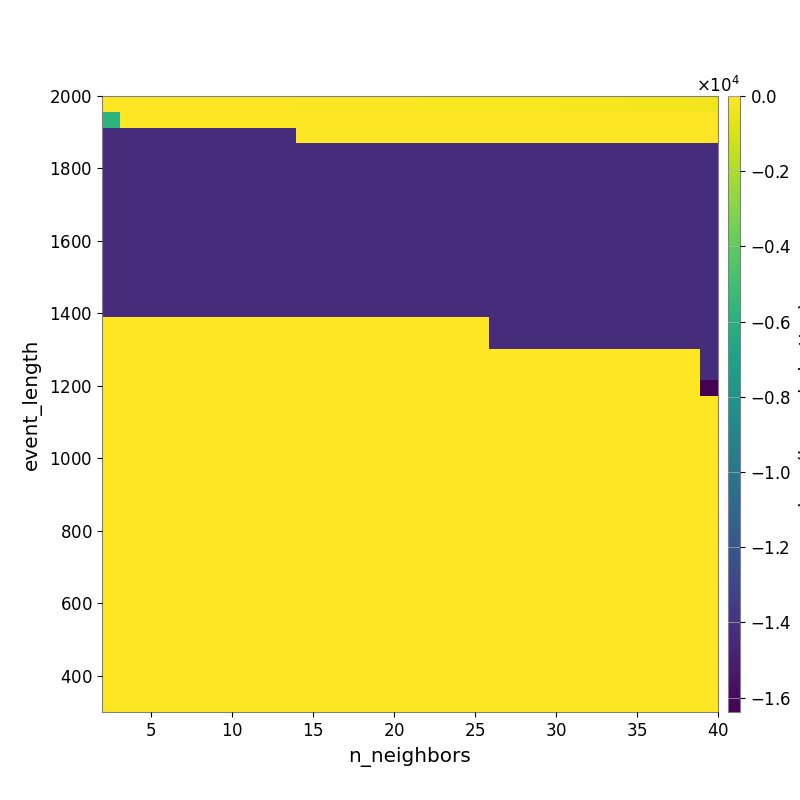

Data behind this chart, as committed beside it:
-2.349368124250012357e+01, -2.775498599672867783e+01, -2.904499424731502444e+01, -3.262026238518051713e+01, -3.478653631084496567e+01, -4.113141879525523592e+01, -4.453351202489969296e+01, -4.962262331618717326e+01, -5.629681363717820375e+01, -5.988022029290142711e+01, -6.395529464711152201e+01, -6.986534227161176602e+01, -7.607131490466667856e+01, -8.490841372690654509e+01, -9.194810390558454571e+01, -9.986435022780388238e+01, -1.072464916711062131e+02, -1.169645975778033460e+02, -1.294206326940418705e+02, -1.372160619992673105e+02, -1.439934362813126256e+02, -1.521795561465565640e+02, -1.620085182428399548e+02, -1.717834337963289499e+02
-5.764465453383935710e+03, -1.489476643261766853e+01, -1.489476643261766853e+01, -1.184348232354691532e+01, -1.184348232354691532e+01, -1.304029354706120714e+01, -1.357828974844118974e+01, -1.456236441751398480e+01, -1.291459458428031226e+01, -1.176818091997503757e+01, -1.176818091997503757e+01, -1.248824481682513188e+01, -1.359842947236068156e+01, -1.389536723001178764e+01, -1.467148244852468864e+01, -1.566071970898150667e+01, -1.586862851725415524e+01, -1.694007256544739093e+01, -1.680623605268321796e+01, -1.824118169904224374e+01, -1.800161527238616443e+01, -1.854447272278634884e+01, -2.111075788323891089e+01, -2.262092492020095236e+01
-1.423111415818089881e+04, -1.423111415818089881e+04, -1.423111415818089881e+04, -1.423111415818089881e+04, -1.423111415818089881e+04, -1.423111415818089881e+04, -1.423111415818089881e+04, -1.423111415818089881e+04, -1.423111415818089881e+04, -1.423111415818089881e+04, -1.423111415818089881e+04, -1.232550870112516961e+01, -1.232550870112516961e+01, -1.257629033362689697e+01, -1.319078984426785972e+01, -1.319078984426785972e+01, -1.319078984426785972e+01, -1.319078984426785972e+01, -1.319078984426785972e+01, -1.319078984426785972e+01, -1.319078984426785972e+01, -1.319078984426785972e+01, -1.586900698015880451e+01, -1.586900698015880451e+01
-1.423111415818089881e+04, -1.423111415818089881e+04, -1.423111415818089881e+04, -1.423111415818089881e+04, -1.423111415818089881e+04, -1.423111415818089881e+04, -1.423111415818089881e+04, -1.423111415818089881e+04, -1.423111415818089881e+04, -1.423111415818089881e+04, -1.423111415818089881e+04, -1.423111415818089881e+04, -1.423111415818089881e+04, -1.423111415818089881e+04, -1.423111415818089881e+04, -1.423111415818089881e+04, -1.423111415818089881e+04, -1.423111415818089881e+04, -1.423111415818089881e+04, -1.423111415818089881e+04, -1.423111415818089881e+04, -1.423111415818089881e+04, -1.422058452547513843e+04, -1.422058452547513843e+04
-1.423111415818089881e+04, -1.423111415818089881e+04, -1.423111415818089881e+04, -1.423111415818089881e+04, -1.423111415818089881e+04, -1.423111415818089881e+04, -1.423111415818089881e+04, -1.423111415818089881e+04, -1.423111415818089881e+04, -1.423111415818089881e+04, -1.423111415818089881e+04, -1.423111415818089881e+04, -1.423111415818089881e+04, -1.423111415818089881e+04, -1.423111415818089881e+04, -1.423111415818089881e+04, -1.423111415818089881e+04, -1.423111415818089881e+04, -1.423111415818089881e+04, -1.423111415818089881e+04, -1.423111415818089881e+04, -1.423111415818089881e+04, -1.422528331146557866e+04, -1.422528331146557866e+04
-1.423847295948685678e+04, -1.423847295948685678e+04, -1.423847295948685678e+04, -1.423847295948685678e+04, -1.423847295948685678e+04, -1.423847295948685678e+04, -1.423847295948685678e+04, -1.423847295948685678e+04, -1.423847295948685678e+04, -1.423847295948685678e+04, -1.423847295948685678e+04, -1.423847295948685678e+04, -1.423847295948685678e+04, -1.423847295948685678e+04, -1.423847295948685678e+04, -1.423847295948685678e+04, -1.423847295948685678e+04, -1.423847295948685678e+04, -1.423847295948685678e+04, -1.423847295948685678e+04, -1.423847295948685678e+04, -1.423847295948685678e+04, -1.422528331146557866e+04, -1.422528331146557866e+04
-1.423847295948685678e+04, -1.423847295948685678e+04, -1.423847295948685678e+04, -1.423847295948685678e+04, -1.423847295948685678e+04, -1.423847295948685678e+04, -1.423847295948685678e+04, -1.423847295948685678e+04, -1.423847295948685678e+04, -1.423847295948685678e+04, -1.423847295948685678e+04, -1.423847295948685678e+04, -1.423847295948685678e+04, -1.423847295948685678e+04, -1.423847295948685678e+04, -1.423847295948685678e+04, -1.423847295948685678e+04, -1.423847295948685678e+04, -1.423847295948685678e+04, -1.423847295948685678e+04, -1.423847295948685678e+04, -1.423847295948685678e+04, -1.423111415818089881e+04, -1.423111415818089881e+04
-1.423847295948685678e+04, -1.423847295948685678e+04, -1.423847295948685678e+04, -1.423847295948685678e+04, -1.423847295948685678e+04, -1.423847295948685678e+04, -1.423847295948685678e+04, -1.423847295948685678e+04, -1.423847295948685678e+04, -1.423847295948685678e+04, -1.423847295948685678e+04, -1.423847295948685678e+04, -1.423847295948685678e+04, -1.423847295948685678e+04, -1.423847295948685678e+04, -1.423847295948685678e+04, -1.423847295948685678e+04, -1.423847295948685678e+04, -1.423847295948685678e+04, -1.423847295948685678e+04, -1.423847295948685678e+04, -1.423847295948685678e+04, -1.423111415818089881e+04, -1.423111415818089881e+04
-1.423847295948685678e+04, -1.423847295948685678e+04, -1.423847295948685678e+04, -1.423847295948685678e+04, -1.423847295948685678e+04, -1.423847295948685678e+04, -1.423847295948685678e+04, -1.423847295948685678e+04, -1.423847295948685678e+04, -1.423847295948685678e+04, -1.423847295948685678e+04, -1.423847295948685678e+04, -1.423847295948685678e+04, -1.423847295948685678e+04, -1.423847295948685678e+04, -1.423847295948685678e+04, -1.423847295948685678e+04, -1.423847295948685678e+04, -1.423847295948685678e+04, -1.423847295948685678e+04, -1.423847295948685678e+04, -1.423847295948685678e+04, -1.423111415818089881e+04, -1.423111415818089881e+04
-1.423847295948685678e+04, -1.423847295948685678e+04, -1.423847295948685678e+04, -1.423847295948685678e+04, -1.423847295948685678e+04, -1.423847295948685678e+04, -1.423847295948685678e+04, -1.423847295948685678e+04, -1.423847295948685678e+04, -1.423847295948685678e+04, -1.423847295948685678e+04, -1.423847295948685678e+04, -1.423847295948685678e+04, -1.423847295948685678e+04, -1.423847295948685678e+04, -1.423847295948685678e+04, -1.423847295948685678e+04, -1.423847295948685678e+04, -1.423847295948685678e+04, -1.423847295948685678e+04, -1.423847295948685678e+04, -1.423847295948685678e+04, -1.423111415818089881e+04, -1.423111415818089881e+04
-1.423847295948685678e+04, -1.423847295948685678e+04, -1.423847295948685678e+04, -1.423847295948685678e+04, -1.423847295948685678e+04, -1.423847295948685678e+04, -1.423847295948685678e+04, -1.423847295948685678e+04, -1.423847295948685678e+04, -1.423847295948685678e+04, -1.423847295948685678e+04, -1.423847295948685678e+04, -1.423847295948685678e+04, -1.423847295948685678e+04, -1.423847295948685678e+04, -1.423847295948685678e+04, -1.423847295948685678e+04, -1.423847295948685678e+04, -1.423847295948685678e+04, -1.423847295948685678e+04, -1.423847295948685678e+04, -1.423847295948685678e+04, -1.423111415818089881e+04, -1.423111415818089881e+04
-1.423847295948685678e+04, -1.423847295948685678e+04, -1.423847295948685678e+04, -1.423847295948685678e+04, -1.423847295948685678e+04, -1.423847295948685678e+04, -1.423847295948685678e+04, -1.423847295948685678e+04, -1.423847295948685678e+04, -1.423847295948685678e+04, -1.423847295948685678e+04, -1.423847295948685678e+04, -1.423847295948685678e+04, -1.423847295948685678e+04, -1.423847295948685678e+04, -1.423847295948685678e+04, -1.423847295948685678e+04, -1.423847295948685678e+04, -1.423847295948685678e+04, -1.423847295948685678e+04, -1.423847295948685678e+04, -1.423847295948685678e+04, -1.423111415818089881e+04, -1.423111415818089881e+04
-1.424794577448277414e+04, -1.424794577448277414e+04, -1.424794577448277414e+04, -1.424794577448277414e+04, -1.424794577448277414e+04, -1.424794577448277414e+04, -1.424794577448277414e+04, -1.424794577448277414e+04, -1.424794577448277414e+04, -1.424794577448277414e+04, -1.424794577448277414e+04, -1.424794577448277414e+04, -1.424794577448277414e+04, -1.424794577448277414e+04, -1.424794577448277414e+04, -1.424794577448277414e+04, -1.424794577448277414e+04, -1.424794577448277414e+04, -1.424794577448277414e+04, -1.424794577448277414e+04, -1.424794577448277414e+04, -1.424794577448277414e+04, -1.423847320362748178e+04, -1.423111415818089881e+04
-1.433598706054687500e+04, -1.433598706054687500e+04, -1.433598706054687500e+04, -1.433598706054687500e+04, -1.433598706054687500e+04, -1.433598706054687500e+04, -1.433598706054687500e+04, -1.433598706054687500e+04, -1.433598706054687500e+04, -1.433598706054687500e+04, -1.433598706054687500e+04, -1.433598706054687500e+04, -1.433598706054687500e+04, -1.433598706054687500e+04, -1.433598706054687500e+04, -1.433598706054687500e+04, -1.433598706054687500e+04, -1.433598706054687500e+04, -1.433598706054687500e+04, -1.433598706054687500e+04, -1.433598706054687500e+04, -1.433598706054687500e+04, -1.424794577448277414e+04, -1.423847295948685678e+04
0.000000000000000000e+00, 0.000000000000000000e+00, 0.000000000000000000e+00, 0.000000000000000000e+00, 0.000000000000000000e+00, 0.000000000000000000e+00, 0.000000000000000000e+00, 0.000000000000000000e+00, 0.000000000000000000e+00, 0.000000000000000000e+00, 0.000000000000000000e+00, 0.000000000000000000e+00, 0.000000000000000000e+00, 0.000000000000000000e+00, 0.000000000000000000e+00, 0.000000000000000000e+00, 0.000000000000000000e+00, 0.000000000000000000e+00, 0.000000000000000000e+00, 0.000000000000000000e+00, 0.000000000000000000e+00, 0.000000000000000000e+00, -1.426042924678920463e+04, -1.423847295948685678e+04
0.000000000000000000e+00, 0.000000000000000000e+00, 0.000000000000000000e+00, 0.000000000000000000e+00, 0.000000000000000000e+00, 0.000000000000000000e+00, 0.000000000000000000e+00, 0.000000000000000000e+00, 0.000000000000000000e+00, 0.000000000000000000e+00, 0.000000000000000000e+00, 0.000000000000000000e+00, 0.000000000000000000e+00, 0.000000000000000000e+00, 0.000000000000000000e+00, 0.000000000000000000e+00, 0.000000000000000000e+00, 0.000000000000000000e+00, 0.000000000000000000e+00, 0.000000000000000000e+00, 0.000000000000000000e+00, 0.000000000000000000e+00, -1.427735360042777211e+04, -1.426042924678920463e+04
0.000000000000000000e+00, 0.000000000000000000e+00, 0.000000000000000000e+00, 0.000000000000000000e+00, 0.000000000000000000e+00, 0.000000000000000000e+00, 0.000000000000000000e+00, 0.000000000000000000e+00, 0.000000000000000000e+00, 0.000000000000000000e+00, 0.000000000000000000e+00, 0.000000000000000000e+00, 0.000000000000000000e+00, 0.000000000000000000e+00, 0.000000000000000000e+00, 0.000000000000000000e+00, 0.000000000000000000e+00, 0.000000000000000000e+00, 0.000000000000000000e+00, 0.000000000000000000e+00, 0.000000000000000000e+00, 0.000000000000000000e+00, 0.000000000000000000e+00, 0.000000000000000000e+00
0.000000000000000000e+00, 0.000000000000000000e+00, 0.000000000000000000e+00, 0.000000000000000000e+00, 0.000000000000000000e+00, 0.000000000000000000e+00, 0.000000000000000000e+00, 0.000000000000000000e+00, 0.000000000000000000e+00, 0.000000000000000000e+00, 0.000000000000000000e+00, 0.000000000000000000e+00, 0.000000000000000000e+00, 0.000000000000000000e+00, 0.000000000000000000e+00, 0.000000000000000000e+00, 0.000000000000000000e+00, 0.000000000000000000e+00, 0.000000000000000000e+00, 0.000000000000000000e+00, 0.000000000000000000e+00, 0.000000000000000000e+00, 0.000000000000000000e+00, 0.000000000000000000e+00
0.000000000000000000e+00, 0.000000000000000000e+00, 0.000000000000000000e+00, 0.000000000000000000e+00, 0.000000000000000000e+00, 0.000000000000000000e+00, 0.000000000000000000e+00, 0.000000000000000000e+00, 0.000000000000000000e+00, 0.000000000000000000e+00, 0.000000000000000000e+00, 0.000000000000000000e+00, 0.000000000000000000e+00, 0.000000000000000000e+00, 0.000000000000000000e+00, 0.000000000000000000e+00, 0.000000000000000000e+00, 0.000000000000000000e+00, 0.000000000000000000e+00, 0.000000000000000000e+00, 0.000000000000000000e+00, 0.000000000000000000e+00, 0.000000000000000000e+00, 0.000000000000000000e+00
0.000000000000000000e+00, 0.000000000000000000e+00, 0.000000000000000000e+00, 0.000000000000000000e+00, 0.000000000000000000e+00, 0.000000000000000000e+00, 0.000000000000000000e+00, 0.000000000000000000e+00, 0.000000000000000000e+00, 0.000000000000000000e+00, 0.000000000000000000e+00, 0.000000000000000000e+00, 0.000000000000000000e+00, 0.000000000000000000e+00, 0.000000000000000000e+00, 0.000000000000000000e+00, 0.000000000000000000e+00, 0.000000000000000000e+00, 0.000000000000000000e+00, 0.000000000000000000e+00, 0.000000000000000000e+00, 0.000000000000000000e+00, 0.000000000000000000e+00, 0.000000000000000000e+00
0.000000000000000000e+00, 0.000000000000000000e+00, 0.000000000000000000e+00, 0.000000000000000000e+00, 0.000000000000000000e+00, 0.000000000000000000e+00, 0.000000000000000000e+00, 0.000000000000000000e+00, 0.000000000000000000e+00, 0.000000000000000000e+00, 0.000000000000000000e+00, 0.000000000000000000e+00, 0.000000000000000000e+00, 0.000000000000000000e+00, 0.000000000000000000e+00, 0.000000000000000000e+00, 0.000000000000000000e+00, 0.000000000000000000e+00, 0.000000000000000000e+00, 0.000000000000000000e+00, 0.000000000000000000e+00, 0.000000000000000000e+00, 0.000000000000000000e+00, 0.000000000000000000e+00
0.000000000000000000e+00, 0.000000000000000000e+00, 0.000000000000000000e+00, 0.000000000000000000e+00, 0.000000000000000000e+00, 0.000000000000000000e+00, 0.000000000000000000e+00, 0.000000000000000000e+00, 0.000000000000000000e+00, 0.000000000000000000e+00, 0.000000000000000000e+00, 0.000000000000000000e+00, 0.000000000000000000e+00, 0.000000000000000000e+00, 0.000000000000000000e+00, 0.000000000000000000e+00, 0.000000000000000000e+00, 0.000000000000000000e+00, 0.000000000000000000e+00, 0.000000000000000000e+00, 0.000000000000000000e+00, 0.000000000000000000e+00, 0.000000000000000000e+00, 0.000000000000000000e+00
0.000000000000000000e+00, 0.000000000000000000e+00, 0.000000000000000000e+00, 0.000000000000000000e+00, 0.000000000000000000e+00, 0.000000000000000000e+00, 0.000000000000000000e+00, 0.000000000000000000e+00, 0.000000000000000000e+00, 0.000000000000000000e+00, 0.000000000000000000e+00, 0.000000000000000000e+00, 0.000000000000000000e+00, 0.000000000000000000e+00, 0.000000000000000000e+00, 0.000000000000000000e+00, 0.000000000000000000e+00, 0.000000000000000000e+00, 0.000000000000000000e+00, 0.000000000000000000e+00, 0.000000000000000000e+00, 0.000000000000000000e+00, 0.000000000000000000e+00, 0.000000000000000000e+00
0.000000000000000000e+00, 0.000000000000000000e+00, 0.000000000000000000e+00, 0.000000000000000000e+00, 0.000000000000000000e+00, 0.000000000000000000e+00, 0.000000000000000000e+00, 0.000000000000000000e+00, 0.000000000000000000e+00, 0.000000000000000000e+00, 0.000000000000000000e+00, 0.000000000000000000e+00, 0.000000000000000000e+00, 0.000000000000000000e+00, 0.000000000000000000e+00, 0.000000000000000000e+00, 0.000000000000000000e+00, 0.000000000000000000e+00, 0.000000000000000000e+00, 0.000000000000000000e+00, 0.000000000000000000e+00, 0.000000000000000000e+00, 0.000000000000000000e+00, 0.000000000000000000e+00
0.000000000000000000e+00, 0.000000000000000000e+00, 0.000000000000000000e+00, 0.000000000000000000e+00, 0.000000000000000000e+00, 0.000000000000000000e+00, 0.000000000000000000e+00, 0.000000000000000000e+00, 0.000000000000000000e+00, 0.000000000000000000e+00, 0.000000000000000000e+00, 0.000000000000000000e+00, 0.000000000000000000e+00, 0.000000000000000000e+00, 0.000000000000000000e+00, 0.000000000000000000e+00, 0.000000000000000000e+00, 0.000000000000000000e+00, 0.000000000000000000e+00, 0.000000000000000000e+00, 0.000000000000000000e+00, 0.000000000000000000e+00, 0.000000000000000000e+00, 0.000000000000000000e+00
0.000000000000000000e+00, 0.000000000000000000e+00, 0.000000000000000000e+00, 0.000000000000000000e+00, 0.000000000000000000e+00, 0.000000000000000000e+00, 0.000000000000000000e+00, 0.000000000000000000e+00, 0.000000000000000000e+00, 0.000000000000000000e+00, 0.000000000000000000e+00, 0.000000000000000000e+00, 0.000000000000000000e+00, 0.000000000000000000e+00, 0.000000000000000000e+00, 0.000000000000000000e+00, 0.000000000000000000e+00, 0.000000000000000000e+00, 0.000000000000000000e+00, 0.000000000000000000e+00, 0.000000000000000000e+00, 0.000000000000000000e+00, 0.000000000000000000e+00, 0.000000000000000000e+00
0.000000000000000000e+00, 0.000000000000000000e+00, 0.000000000000000000e+00, 0.000000000000000000e+00, 0.000000000000000000e+00, 0.000000000000000000e+00, 0.000000000000000000e+00, 0.000000000000000000e+00, 0.000000000000000000e+00, 0.000000000000000000e+00, 0.000000000000000000e+00, 0.000000000000000000e+00, 0.000000000000000000e+00, 0.000000000000000000e+00, 0.000000000000000000e+00, 0.000000000000000000e+00, 0.000000000000000000e+00, 0.000000000000000000e+00, 0.000000000000000000e+00, 0.000000000000000000e+00, 0.000000000000000000e+00, 0.000000000000000000e+00, 0.000000000000000000e+00, 0.000000000000000000e+00
0.000000000000000000e+00, 0.000000000000000000e+00, 0.000000000000000000e+00, 0.000000000000000000e+00, 0.000000000000000000e+00, 0.000000000000000000e+00, 0.000000000000000000e+00, 0.000000000000000000e+00, 0.000000000000000000e+00, 0.000000000000000000e+00, 0.000000000000000000e+00, 0.000000000000000000e+00, 0.000000000000000000e+00, 0.000000000000000000e+00, 0.000000000000000000e+00, 0.000000000000000000e+00, 0.000000000000000000e+00, 0.000000000000000000e+00, 0.000000000000000000e+00, 0.000000000000000000e+00, 0.000000000000000000e+00, 0.000000000000000000e+00, 0.000000000000000000e+00, 0.000000000000000000e+00
0.000000000000000000e+00, 0.000000000000000000e+00, 0.000000000000000000e+00, 0.000000000000000000e+00, 0.000000000000000000e+00, 0.000000000000000000e+00, 0.000000000000000000e+00, 0.000000000000000000e+00, 0.000000000000000000e+00, 0.000000000000000000e+00, 0.000000000000000000e+00, 0.000000000000000000e+00, 0.000000000000000000e+00, 0.000000000000000000e+00, 0.000000000000000000e+00, 0.000000000000000000e+00, 0.000000000000000000e+00, 0.000000000000000000e+00, 0.000000000000000000e+00, 0.000000000000000000e+00, 0.000000000000000000e+00, 0.000000000000000000e+00, 0.000000000000000000e+00, 0.000000000000000000e+00
0.000000000000000000e+00, 0.000000000000000000e+00, 0.000000000000000000e+00, 0.000000000000000000e+00, 0.000000000000000000e+00, 0.000000000000000000e+00, 0.000000000000000000e+00, 0.000000000000000000e+00, 0.000000000000000000e+00, 0.000000000000000000e+00, 0.000000000000000000e+00, 0.000000000000000000e+00, 0.000000000000000000e+00, 0.000000000000000000e+00, 0.000000000000000000e+00, 0.000000000000000000e+00, 0.000000000000000000e+00, 0.000000000000000000e+00, 0.000000000000000000e+00, 0.000000000000000000e+00, 0.000000000000000000e+00, 0.000000000000000000e+00, 0.000000000000000000e+00, 0.000000000000000000e+00
0.000000000000000000e+00, 0.000000000000000000e+00, 0.000000000000000000e+00, 0.000000000000000000e+00, 0.000000000000000000e+00, 0.000000000000000000e+00, 0.000000000000000000e+00, 0.000000000000000000e+00, 0.000000000000000000e+00, 0.000000000000000000e+00, 0.000000000000000000e+00, 0.000000000000000000e+00, 0.000000000000000000e+00, 0.000000000000000000e+00, 0.000000000000000000e+00, 0.000000000000000000e+00, 0.000000000000000000e+00, 0.000000000000000000e+00, 0.000000000000000000e+00, 0.000000000000000000e+00, 0.000000000000000000e+00, 0.000000000000000000e+00, 0.000000000000000000e+00, 0.000000000000000000e+00
0.000000000000000000e+00, 0.000000000000000000e+00, 0.000000000000000000e+00, 0.000000000000000000e+00, 0.000000000000000000e+00, 0.000000000000000000e+00, 0.000000000000000000e+00, 0.000000000000000000e+00, 0.000000000000000000e+00, 0.000000000000000000e+00, 0.000000000000000000e+00, 0.000000000000000000e+00, 0.000000000000000000e+00, 0.000000000000000000e+00, 0.000000000000000000e+00, 0.000000000000000000e+00, 0.000000000000000000e+00, 0.000000000000000000e+00, 0.000000000000000000e+00, 0.000000000000000000e+00, 0.000000000000000000e+00, 0.000000000000000000e+00, 0.000000000000000000e+00, 0.000000000000000000e+00
0.000000000000000000e+00, 0.000000000000000000e+00, 0.000000000000000000e+00, 0.000000000000000000e+00, 0.000000000000000000e+00, 0.000000000000000000e+00, 0.000000000000000000e+00, 0.000000000000000000e+00, 0.000000000000000000e+00, 0.000000000000000000e+00, 0.000000000000000000e+00, 0.000000000000000000e+00, 0.000000000000000000e+00, 0.000000000000000000e+00, 0.000000000000000000e+00, 0.000000000000000000e+00, 0.000000000000000000e+00, 0.000000000000000000e+00, 0.000000000000000000e+00, 0.000000000000000000e+00, 0.000000000000000000e+00, 0.000000000000000000e+00, 0.000000000000000000e+00, 0.000000000000000000e+00
0.000000000000000000e+00, 0.000000000000000000e+00, 0.000000000000000000e+00, 0.000000000000000000e+00, 0.000000000000000000e+00, 0.000000000000000000e+00, 0.000000000000000000e+00, 0.000000000000000000e+00, 0.000000000000000000e+00, 0.000000000000000000e+00, 0.000000000000000000e+00, 0.000000000000000000e+00, 0.000000000000000000e+00, 0.000000000000000000e+00, 0.000000000000000000e+00, 0.000000000000000000e+00, 0.000000000000000000e+00, 0.000000000000000000e+00, 0.000000000000000000e+00, 0.000000000000000000e+00, 0.000000000000000000e+00, 0.000000000000000000e+00, 0.000000000000000000e+00, 0.000000000000000000e+00
0.000000000000000000e+00, 0.000000000000000000e+00, 0.000000000000000000e+00, 0.000000000000000000e+00, 0.000000000000000000e+00, 0.000000000000000000e+00, 0.000000000000000000e+00, 0.000000000000000000e+00, 0.000000000000000000e+00, 0.000000000000000000e+00, 0.000000000000000000e+00, 0.000000000000000000e+00, 0.000000000000000000e+00, 0.000000000000000000e+00, 0.000000000000000000e+00, 0.000000000000000000e+00, 0.000000000000000000e+00, 0.000000000000000000e+00, 0.000000000000000000e+00, 0.000000000000000000e+00, 0.000000000000000000e+00, 0.000000000000000000e+00, 0.000000000000000000e+00, 0.000000000000000000e+00
0.000000000000000000e+00, 0.000000000000000000e+00, 0.000000000000000000e+00, 0.000000000000000000e+00, 0.000000000000000000e+00, 0.000000000000000000e+00, 0.000000000000000000e+00, 0.000000000000000000e+00, 0.000000000000000000e+00, 0.000000000000000000e+00, 0.000000000000000000e+00, 0.000000000000000000e+00, 0.000000000000000000e+00, 0.000000000000000000e+00, 0.000000000000000000e+00, 0.000000000000000000e+00, 0.000000000000000000e+00, 0.000000000000000000e+00, 0.000000000000000000e+00, 0.000000000000000000e+00, 0.000000000000000000e+00, 0.000000000000000000e+00, 0.000000000000000000e+00, 0.000000000000000000e+00
0.000000000000000000e+00, 0.000000000000000000e+00, 0.000000000000000000e+00, 0.000000000000000000e+00, 0.000000000000000000e+00, 0.000000000000000000e+00, 0.000000000000000000e+00, 0.000000000000000000e+00, 0.000000000000000000e+00, 0.000000000000000000e+00, 0.000000000000000000e+00, 0.000000000000000000e+00, 0.000000000000000000e+00, 0.000000000000000000e+00, 0.000000000000000000e+00, 0.000000000000000000e+00, 0.000000000000000000e+00, 0.000000000000000000e+00, 0.000000000000000000e+00, 0.000000000000000000e+00, 0.000000000000000000e+00, 0.000000000000000000e+00, 0.000000000000000000e+00, 0.000000000000000000e+00
0.000000000000000000e+00, 0.000000000000000000e+00, 0.000000000000000000e+00, 0.000000000000000000e+00, 0.000000000000000000e+00, 0.000000000000000000e+00, 0.000000000000000000e+00, 0.000000000000000000e+00, 0.000000000000000000e+00, 0.000000000000000000e+00, 0.000000000000000000e+00, 0.000000000000000000e+00, 0.000000000000000000e+00, 0.000000000000000000e+00, 0.000000000000000000e+00, 0.000000000000000000e+00, 0.000000000000000000e+00, 0.000000000000000000e+00, 0.000000000000000000e+00, 0.000000000000000000e+00, 0.000000000000000000e+00, 0.000000000000000000e+00, 0.000000000000000000e+00, 0.000000000000000000e+00
0.000000000000000000e+00, 0.000000000000000000e+00, 0.000000000000000000e+00, 0.000000000000000000e+00, 0.000000000000000000e+00, 0.000000000000000000e+00, 0.000000000000000000e+00, 0.000000000000000000e+00, 0.000000000000000000e+00, 0.000000000000000000e+00, 0.000000000000000000e+00, 0.000000000000000000e+00, 0.000000000000000000e+00, 0.000000000000000000e+00, 0.000000000000000000e+00, 0.000000000000000000e+00, 0.000000000000000000e+00, 0.000000000000000000e+00, 0.000000000000000000e+00, 0.000000000000000000e+00, 0.000000000000000000e+00, 0.000000000000000000e+00, 0.000000000000000000e+00, 0.000000000000000000e+00
